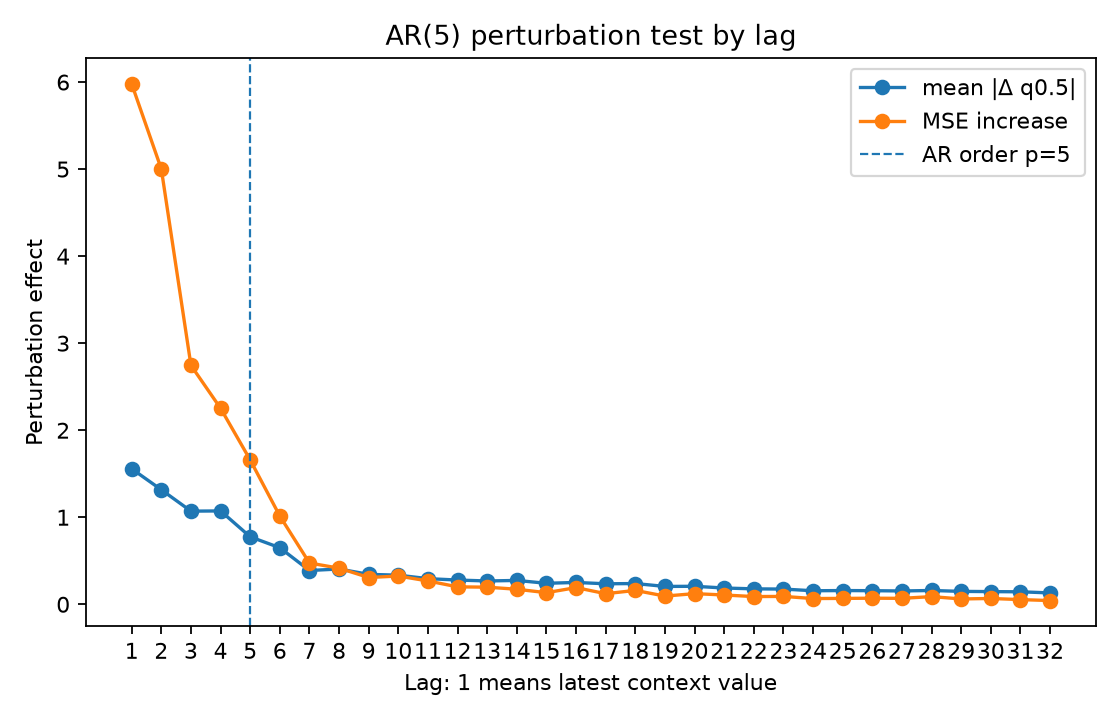

Values plotted in this chart, from the file beside it:
lag, is_within_ar_order, mean_abs_delta, mean_squared_delta, mse_to_conditional_mean_after_perturb, mse_increase_to_conditional_mean
1.0, 1.0, 1.557, 6.18, 6.991, 5.978
2.0, 1.0, 1.316, 5.055, 6.013, 5.001
3.0, 1.0, 1.07, 2.73, 3.757, 2.745
4.0, 1.0, 1.073, 2.67, 3.264, 2.252
5.0, 1.0, 0.7754, 1.577, 2.671, 1.658
6.0, 0.0, 0.6497, 1.063, 2.026, 1.014
7.0, 0.0, 0.3882, 0.4353, 1.487, 0.4742
8.0, 0.0, 0.4056, 0.4543, 1.428, 0.4152
9.0, 0.0, 0.344, 0.3436, 1.32, 0.3078
10.0, 0.0, 0.3346, 0.3417, 1.337, 0.3246
11.0, 0.0, 0.2946, 0.2668, 1.28, 0.268
12.0, 0.0, 0.2787, 0.2236, 1.213, 0.2005
13.0, 0.0, 0.2679, 0.2048, 1.209, 0.1967
14.0, 0.0, 0.2742, 0.2178, 1.185, 0.1729
15.0, 0.0, 0.2413, 0.1602, 1.146, 0.1334
16.0, 0.0, 0.2512, 0.1827, 1.204, 0.1918
17.0, 0.0, 0.2356, 0.147, 1.134, 0.1218
18.0, 0.0, 0.2384, 0.1682, 1.172, 0.1595
19.0, 0.0, 0.2053, 0.118, 1.107, 0.09436
20.0, 0.0, 0.2069, 0.1365, 1.135, 0.1225
21.0, 0.0, 0.187, 0.1004, 1.119, 0.1068
22.0, 0.0, 0.1774, 0.09732, 1.101, 0.08873
23.0, 0.0, 0.1749, 0.09871, 1.103, 0.09057
24.0, 0.0, 0.1556, 0.07836, 1.078, 0.06602
25.0, 0.0, 0.1579, 0.0774, 1.08, 0.06767
26.0, 0.0, 0.1563, 0.07992, 1.082, 0.06995
27.0, 0.0, 0.1532, 0.07258, 1.081, 0.06837
28.0, 0.0, 0.1587, 0.08004, 1.101, 0.08834
29.0, 0.0, 0.1484, 0.06348, 1.074, 0.06124
30.0, 0.0, 0.1458, 0.06477, 1.079, 0.06702
31.0, 0.0, 0.1436, 0.0564, 1.066, 0.054
32.0, 0.0, 0.1307, 0.04897, 1.055, 0.04286
